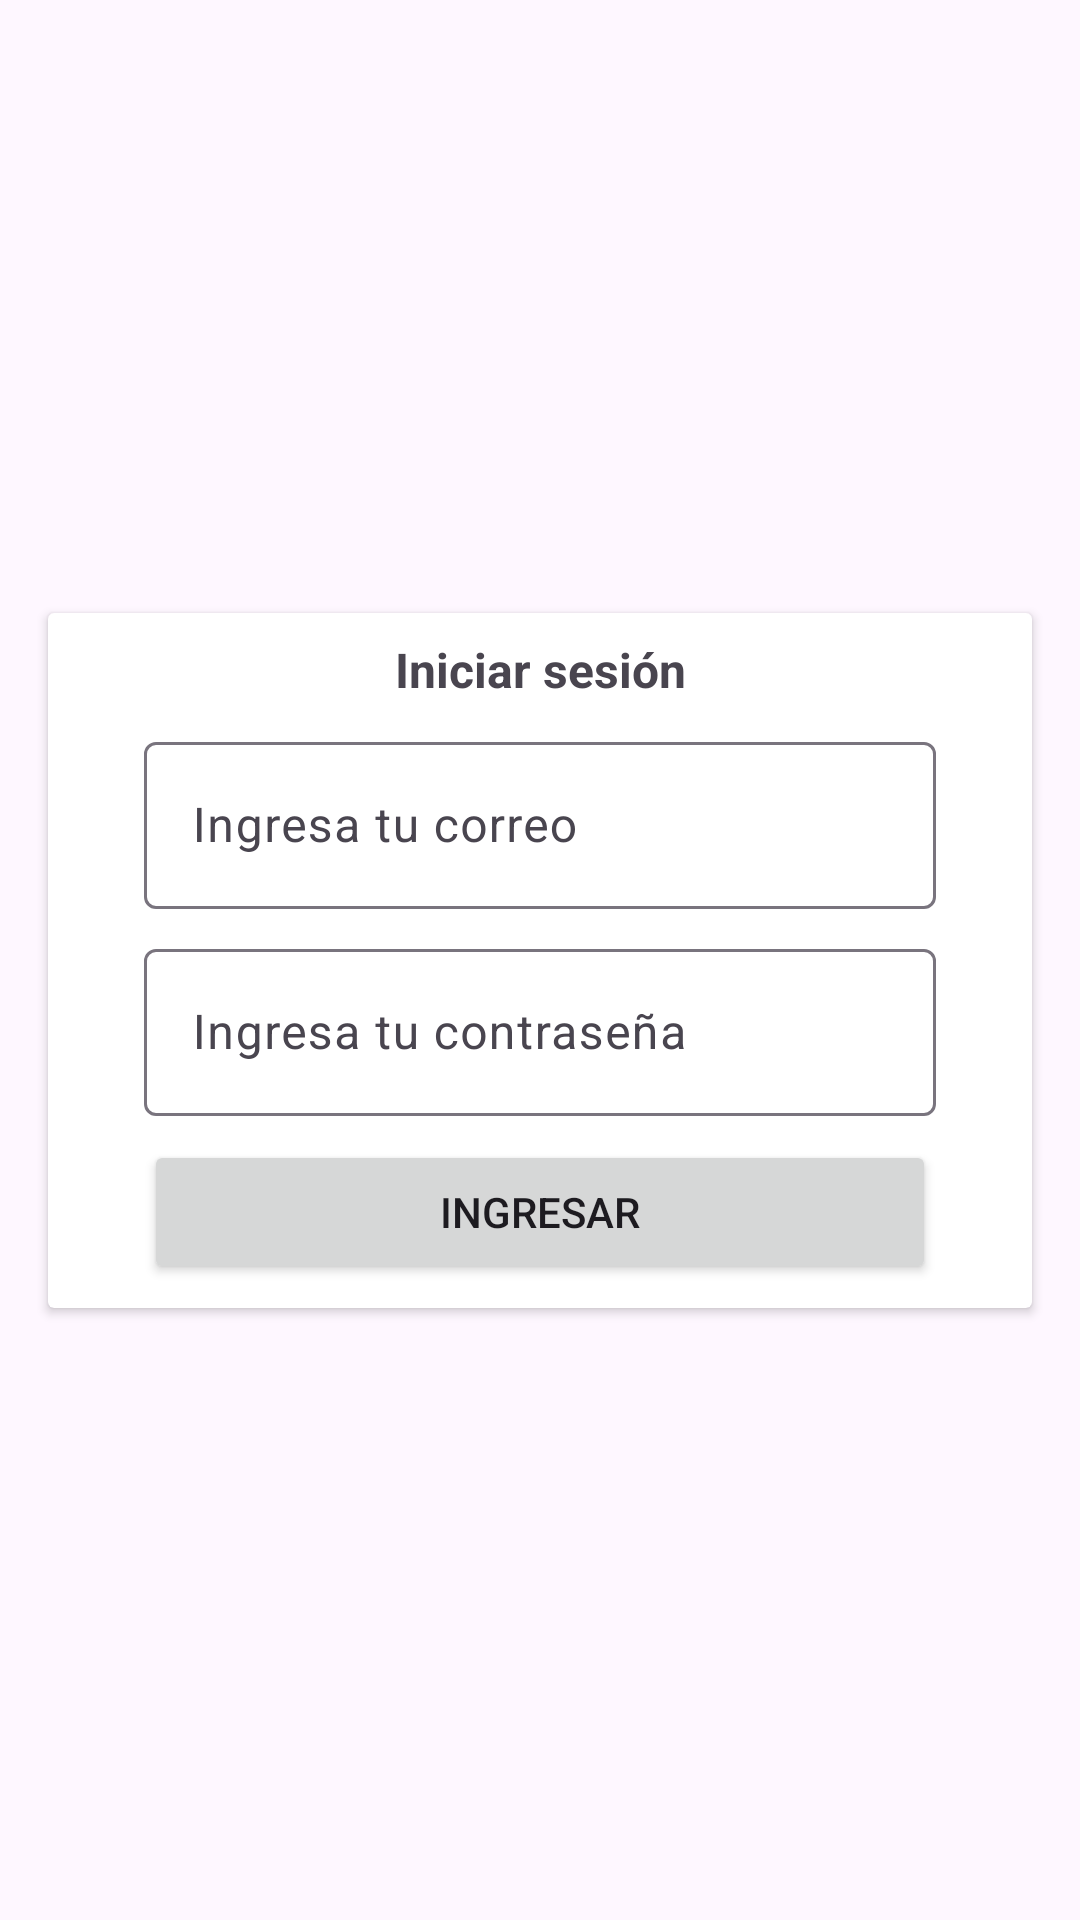

Layout XML and referenced resources for this Android screen:
<!-- AndroidManifest.xml: application theme Theme.Desafio -->
<!-- res/layout/activity_login.xml -->
<?xml version="1.0" encoding="utf-8"?>
<androidx.constraintlayout.widget.ConstraintLayout xmlns:android="http://schemas.android.com/apk/res/android"
    xmlns:app="http://schemas.android.com/apk/res-auto"
    xmlns:tools="http://schemas.android.com/tools"
    android:layout_width="match_parent"
    android:layout_height="match_parent"
    tools:context=".Login">

    <androidx.cardview.widget.CardView
        android:layout_width="0dp"
        android:layout_height="wrap_content"
        android:layout_marginStart="16dp"
        android:layout_marginEnd="16dp"
        app:layout_constraintBottom_toBottomOf="parent"
        app:layout_constraintEnd_toEndOf="parent"
        app:layout_constraintStart_toStartOf="parent"
        app:layout_constraintTop_toTopOf="parent">

        <androidx.constraintlayout.widget.ConstraintLayout
            android:layout_width="match_parent"
            android:layout_height="match_parent">

            <TextView
                android:id="@+id/textView"
                android:layout_width="wrap_content"
                android:layout_height="wrap_content"
                android:layout_marginStart="16dp"
                android:layout_marginTop="8dp"
                android:layout_marginEnd="16dp"
                android:text="@string/tv_iniciar_sesion"
                android:textSize="16sp"
                android:textStyle="bold"
                app:layout_constraintEnd_toEndOf="parent"
                app:layout_constraintStart_toStartOf="parent"
                app:layout_constraintTop_toTopOf="parent" />

            <com.google.android.material.textfield.TextInputLayout
                android:id="@+id/til_correo"
                android:layout_width="0dp"
                android:layout_height="wrap_content"
                android:layout_marginStart="32dp"
                android:layout_marginTop="8dp"
                android:layout_marginEnd="32dp"
                app:layout_constraintEnd_toEndOf="parent"
                app:layout_constraintStart_toStartOf="parent"
                app:layout_constraintTop_toBottomOf="@+id/textView">

                <com.google.android.material.textfield.TextInputEditText
                    android:id="@+id/tiet_correo"
                    android:layout_width="match_parent"
                    android:layout_height="wrap_content"
                    android:hint="@string/hint_correo"
                    android:inputType="textWebEmailAddress" />
            </com.google.android.material.textfield.TextInputLayout>

            <com.google.android.material.textfield.TextInputLayout
                android:id="@+id/til_contrasena"
                android:layout_width="0dp"
                android:layout_height="wrap_content"
                android:layout_marginTop="8dp"
                app:layout_constraintEnd_toEndOf="@+id/til_correo"
                app:layout_constraintStart_toStartOf="@+id/til_correo"
                app:layout_constraintTop_toBottomOf="@+id/til_correo">

                <com.google.android.material.textfield.TextInputEditText
                    android:id="@+id/tiet_contrasena"
                    android:layout_width="match_parent"
                    android:layout_height="wrap_content"
                    android:hint="@string/hint_contrasena"
                    android:inputType="textPassword" />
            </com.google.android.material.textfield.TextInputLayout>

            <Button
                android:id="@+id/btn_ingresar"
                android:layout_width="0dp"
                android:layout_height="wrap_content"
                android:layout_marginTop="8dp"
                android:layout_marginBottom="8dp"
                android:text="@string/btn_ingresar"
                app:layout_constraintBottom_toBottomOf="parent"
                app:layout_constraintEnd_toEndOf="@+id/til_contrasena"
                app:layout_constraintStart_toStartOf="@+id/til_contrasena"
                app:layout_constraintTop_toBottomOf="@+id/til_contrasena" />
        </androidx.constraintlayout.widget.ConstraintLayout>
    </androidx.cardview.widget.CardView>
</androidx.constraintlayout.widget.ConstraintLayout>
<!-- resources referenced by this layout -->
<resources>
  <string name="btn_ingresar">Ingresar</string>
  <string name="hint_contrasena">Ingresa tu contraseña</string>
  <string name="hint_correo">Ingresa tu correo</string>
  <string name="tv_iniciar_sesion">Iniciar sesión</string>
  <style name="Theme.Desafio" parent="Theme.Material3.DayNight.NoActionBar">
          
          <item name="colorPrimary">@color/purple_500</item>
          <item name="colorPrimaryVariant">@color/purple_700</item>
          <item name="colorOnPrimary">@color/white</item>
          
          <item name="colorSecondary">@color/teal_200</item>
          <item name="colorSecondaryVariant">@color/teal_700</item>
          <item name="colorOnSecondary">@color/black</item>
          
          <item name="android:statusBarColor" tools:targetApi="l">?attr/colorPrimaryVariant</item>
          
      </style>
  <!-- not gathered from this repository: default colours our renderer supplied (Android Studio template values) -->
  <color name="purple_500">#FF6200EE</color>
  <color name="purple_700">#FF3700B3</color>
  <color name="teal_200">#FF03DAC5</color>
  <color name="teal_700">#FF018786</color>
  <color name="black">#FF000000</color>
  <color name="white">#FFFFFFFF</color>
</resources>
